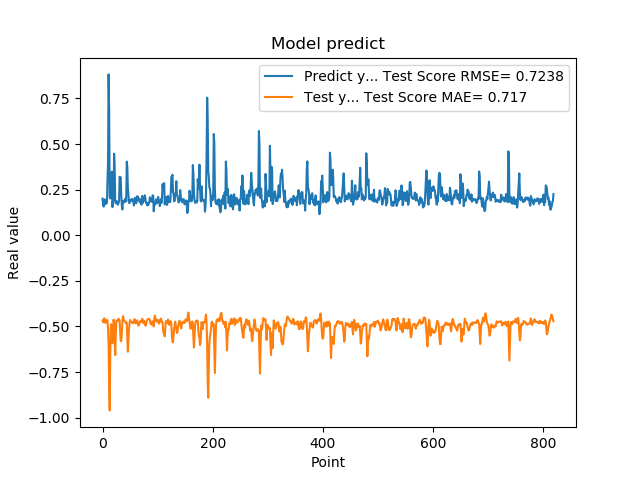

Values plotted in this chart, from the file beside it:
2.010090053081512174e-01, -4.662634826633721974e-01
1.742661595344543457e-01, -4.766495936376461962e-01
1.572303026914596558e-01, -4.733512479208168422e-01
1.941800117492676059e-01, -4.542782965916248306e-01
1.970258951187133512e-01, -4.628484968075273764e-01
1.859861761331558505e-01, -4.804880879180325470e-01
1.705197989940643033e-01, -4.768648322433791109e-01
1.844120919704437256e-01, -4.652295977333208987e-01
1.779371052980423251e-01, -4.645642732116194162e-01
3.004232645034790039e-01, -4.678274055041384272e-01
3.969086110591887873e-01, -5.147920250900016592e-01
8.820003867149353027e-01, -6.046129784970128984e-01
6.841114759445190430e-01, -8.248100756955283330e-01
2.116497457027435580e-01, -9.599776704290458040e-01
2.014262527227401733e-01, -6.676634687072591223e-01
2.061583995819092074e-01, -4.900535061024967609e-01
3.160260915756225586e-01, -4.876706118418960845e-01
3.489396274089813232e-01, -5.332327739405532396e-01
1.544443815946578979e-01, -5.922924346973639231e-01
1.959947794675827026e-01, -5.221961074641747746e-01
1.894801408052444180e-01, -4.623712431779001264e-01
4.474425017833709162e-01, -4.779635964979990215e-01
3.771362304687500555e-01, -5.747980698849909365e-01
1.889318972826004028e-01, -6.565311554854587062e-01
1.752775162458419522e-01, -5.482859744451248352e-01
1.822472065687180121e-01, -4.686127478735627183e-01
1.866402029991149902e-01, -4.657201171045361465e-01
1.715678423643112183e-01, -4.707015080693221498e-01
1.676391065120696744e-01, -4.659770015435777957e-01
1.773854047060013095e-01, -4.577002856334786429e-01
1.872433423995972235e-01, -4.602418376428997204e-01
3.204146027565002441e-01, -4.688242418443672732e-01
3.134283721446990967e-01, -5.265463173894400217e-01
3.171058297157288153e-01, -5.798295822756610596e-01
2.202603369951247891e-01, -5.785111870362914521e-01
1.659800857305526733e-01, -5.396411113341160748e-01
1.415748745203018188e-01, -4.776933933213492467e-01
1.852595061063766479e-01, -4.437692002289827520e-01
1.814238876104354858e-01, -4.520511492081331073e-01
1.905867606401443481e-01, -4.697326282140800169e-01
1.810430586338043213e-01, -4.720599204360889090e-01
1.954265981912612915e-01, -4.718831043256128677e-01
2.029463946819305142e-01, -4.739914176556347392e-01
1.862521618604660034e-01, -4.836206892803175394e-01
4.038094580173492432e-01, -4.795392310596862107e-01
3.743042349815369207e-01, -5.573009222456241085e-01
2.572054266929626465e-01, -6.380440109334236665e-01
2.253161966800689420e-01, -5.773006398313832443e-01
1.787700653076171875e-01, -5.189063538941189879e-01
1.761920750141143799e-01, -4.855878978925171063e-01
1.861467957496643066e-01, -4.645998831233544291e-01
1.954011768102645874e-01, -4.678211045651830546e-01
1.907722949981689176e-01, -4.762386629456546450e-01
1.898660957813262939e-01, -4.782752897935995118e-01
2.001174986362457275e-01, -4.758537654438982911e-01
1.922753006219863892e-01, -4.799317393553418909e-01
1.810636967420578003e-01, -4.809928367329333598e-01
1.635809391736984530e-01, -4.726246107565649779e-01
1.916799396276473999e-01, -4.600266974706389012e-01
2.058236002922058105e-01, -4.646172909819348829e-01
1.857409924268722812e-01, -4.832045606245453651e-01
... 759 more rows
